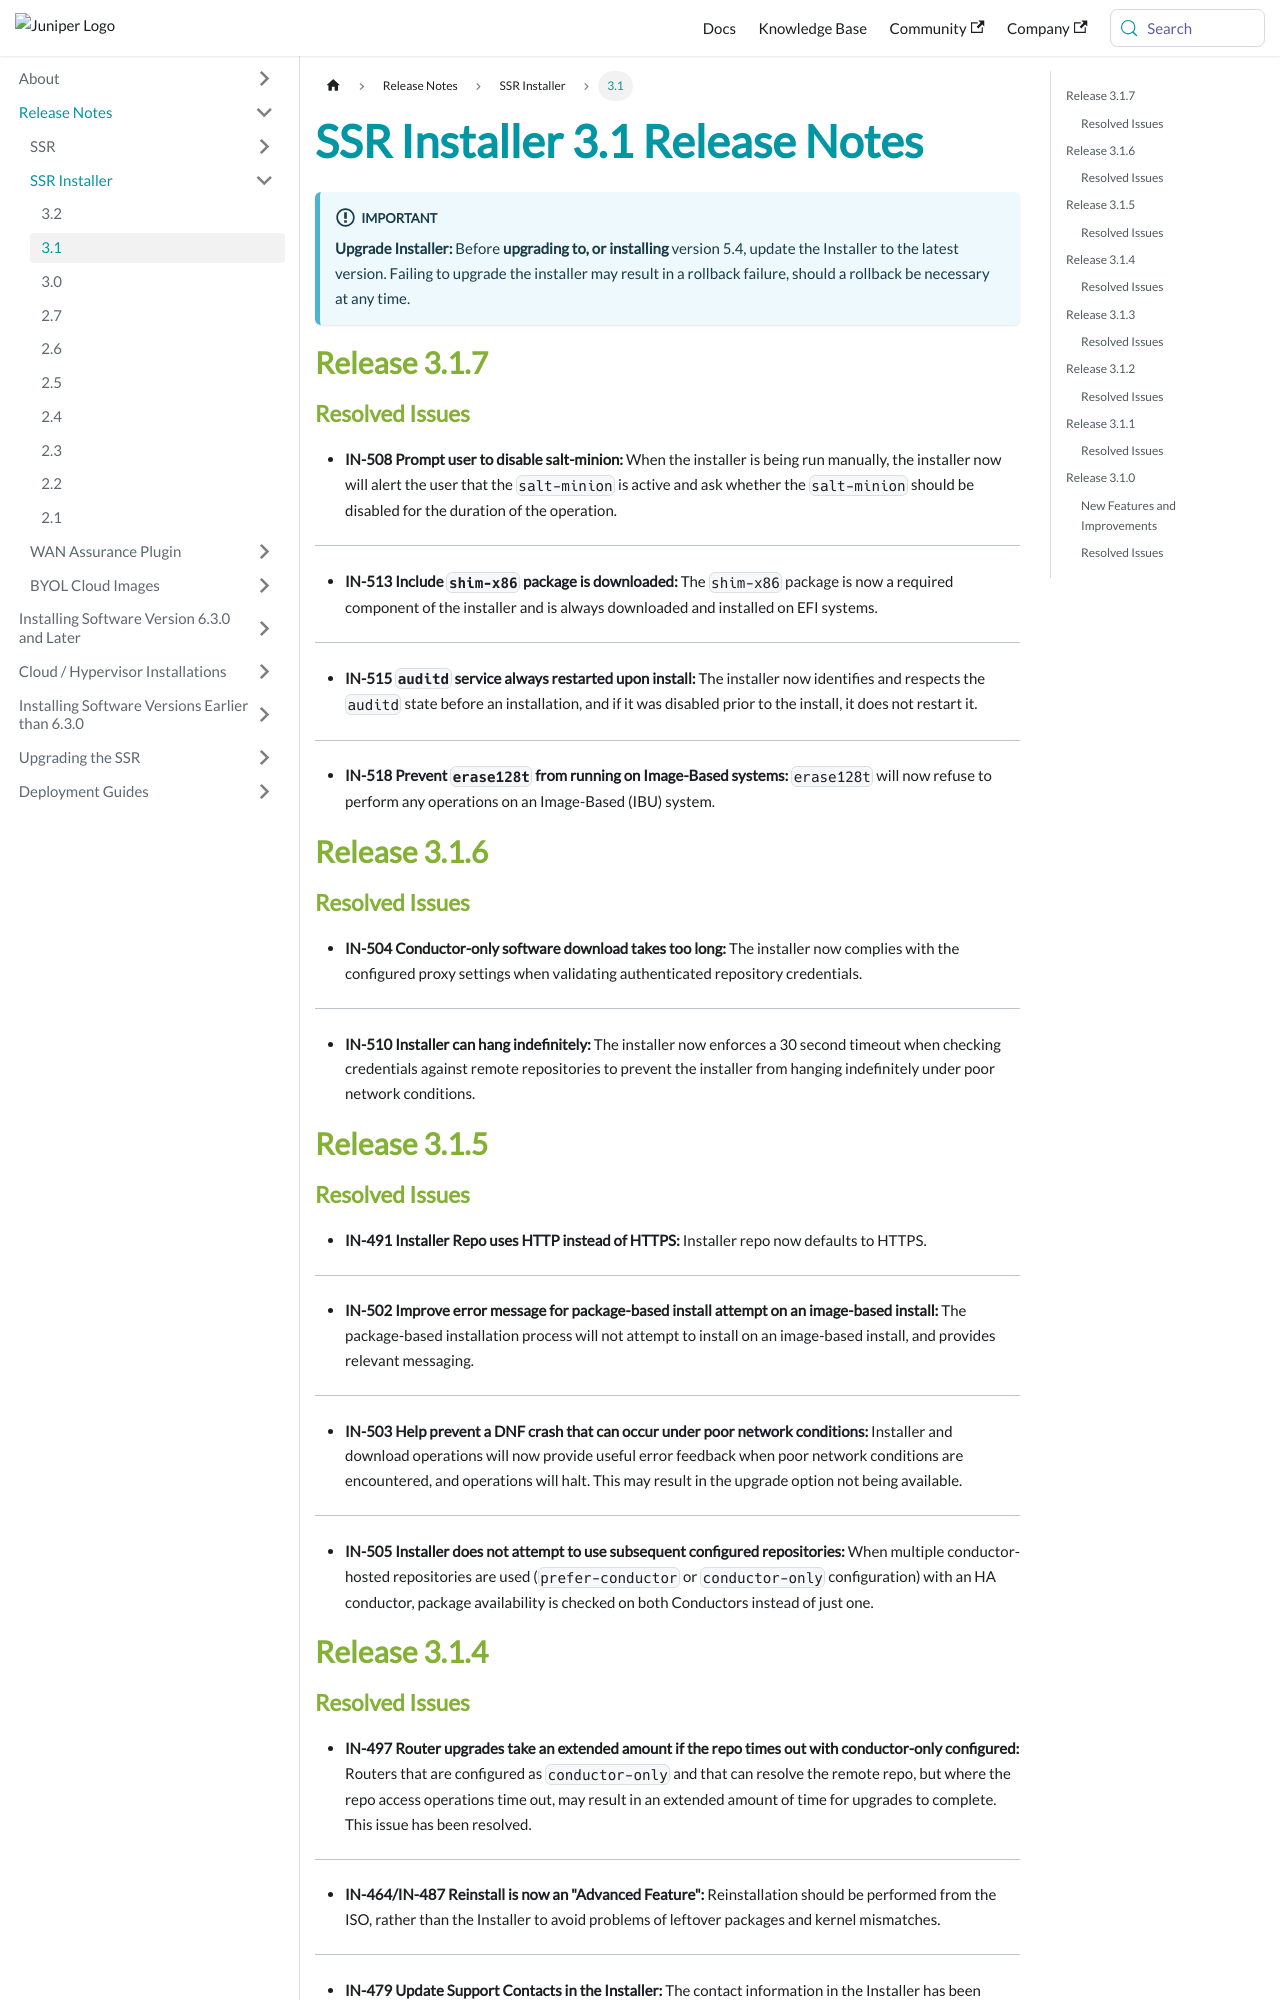

repository: 128technology/docs · page: docs/release_notes_128t_installer_3.1/index.html · generator: docusaurus

---
title: SSR Installer 3.1 Release Notes
sidebar_label: '3.1'
---

:::important
**Upgrade Installer:** Before **upgrading to, or installing** version 5.4, update the Installer to the latest version. Failing to upgrade the installer may result in a rollback failure, should a rollback be necessary at any time.
:::

## Release 3.1.7

### Resolved Issues

- **IN-508 Prompt user to disable salt-minion:** When the installer is being run manually, the installer now will alert the user that the `salt-minion` is active and ask whether the `salt-minion` should be disabled for the duration of the operation.
------
- **IN-513 Include `shim-x86` package is downloaded:** The `shim-x86` package is now a required component of the installer and is always downloaded and installed on EFI systems.
------
- **IN-515 `auditd` service always restarted upon install:** The installer now identifies and respects the `auditd` state before an installation, and if it was disabled prior to the install, it does not restart it. 
------
- **IN-518 Prevent `erase128t` from running on Image-Based systems:** `erase128t` will now refuse to perform any operations on an Image-Based (IBU) system. 

## Release 3.1.6

### Resolved Issues

- **IN-504 Conductor-only software download takes too long:** The installer now complies with the configured proxy settings when validating authenticated repository credentials.
------
- **IN-510 Installer can hang indefinitely:** The installer now enforces a 30 second timeout when checking credentials against remote repositories to prevent the installer from  hanging indefinitely under poor network conditions.

## Release 3.1.5

### Resolved Issues

- **IN-491 Installer Repo uses HTTP instead of HTTPS:** Installer repo now defaults to HTTPS. 
------
- **IN-502 Improve error message for package-based install attempt on an image-based install:** The package-based installation process will not attempt to install on an image-based install, and provides relevant messaging. 
------
- **IN-503 Help prevent a DNF crash that can occur under poor network conditions:** Installer and download operations will now provide useful error feedback when poor network conditions are encountered, and operations will halt. This may result in the upgrade option not being available.
------
- **IN-505 Installer does not attempt to use subsequent configured repositories:** When multiple conductor-hosted repositories are used (`prefer-conductor` or `conductor-only` configuration) with an HA conductor, package availability is checked on both Conductors instead of just one.

## Release 3.1.4
